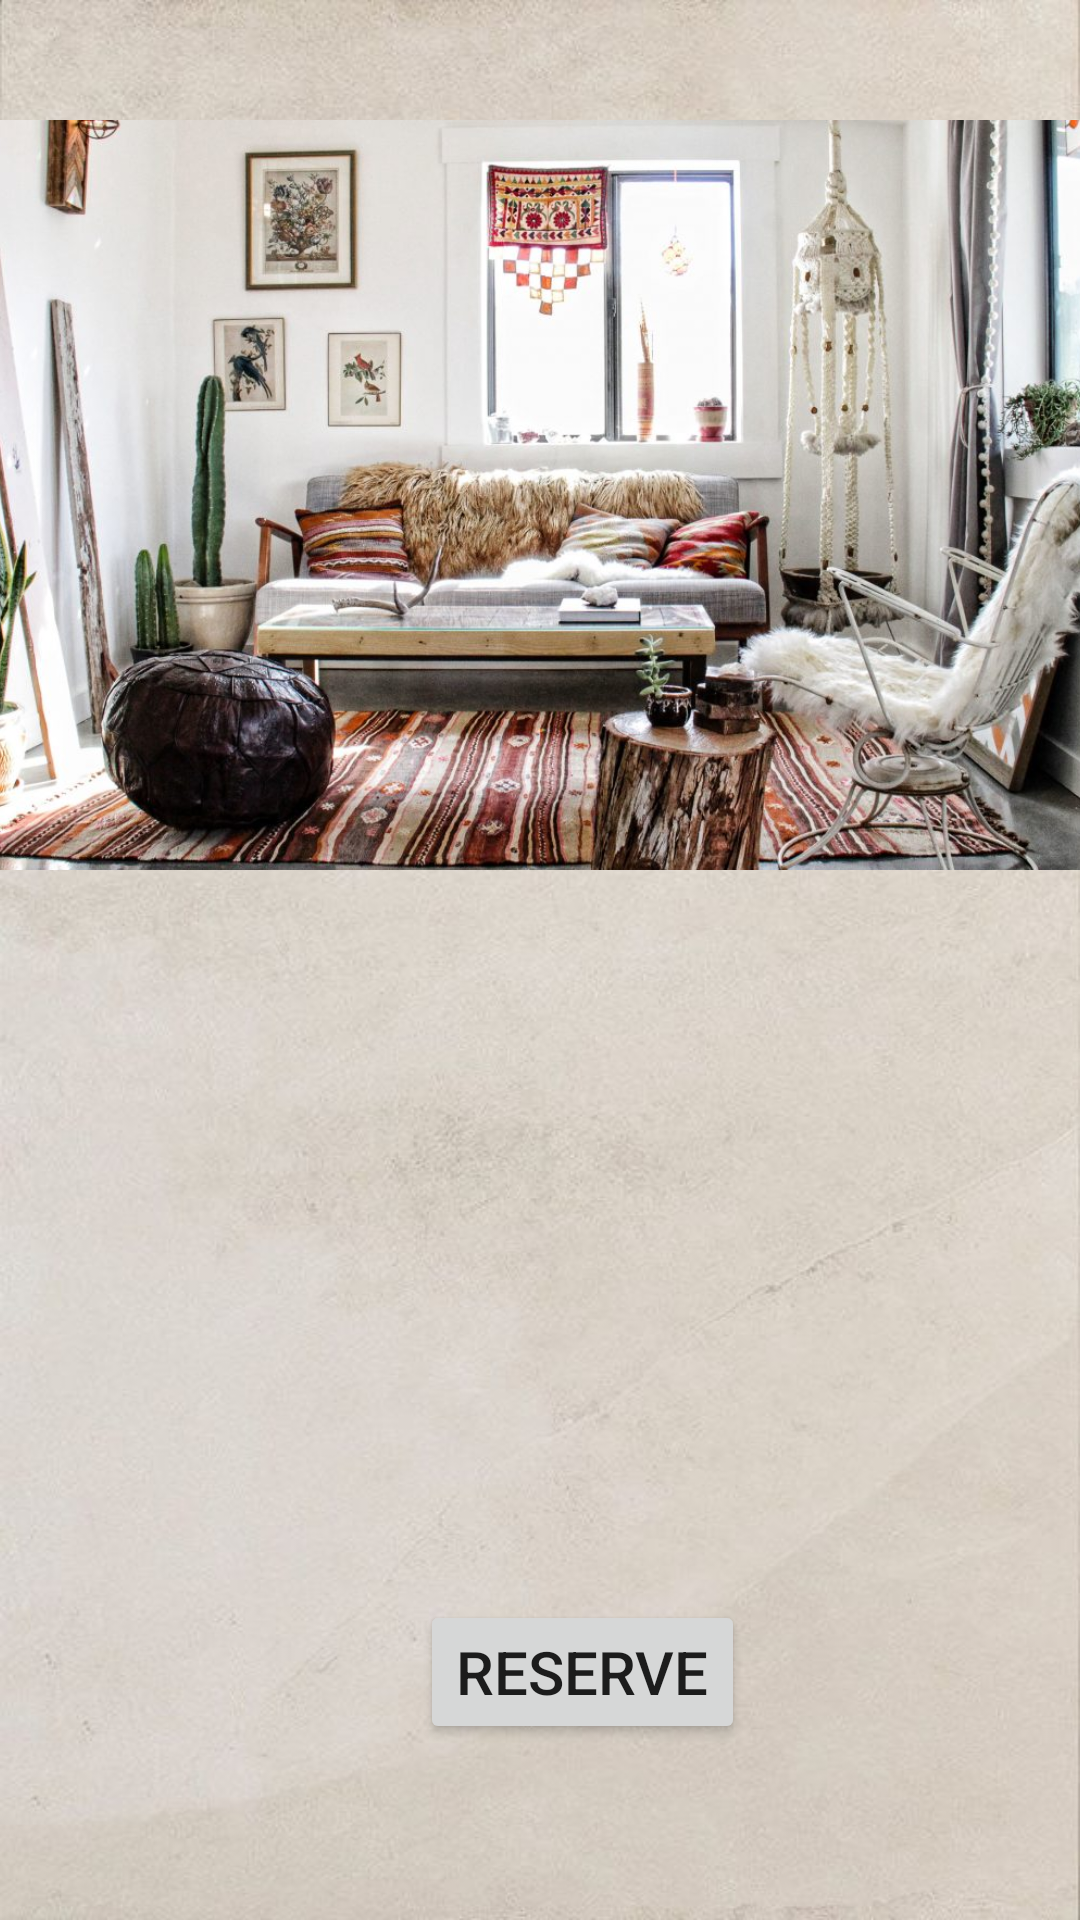

Write the Android layout XML for this screen, with the resource values it uses.
<!-- AndroidManifest.xml: application theme Theme.Finalfinaaaal -->
<!-- res/layout/activity_reserve_room.xml -->
<?xml version="1.0" encoding="utf-8"?>
<RelativeLayout
    android:layout_width="match_parent"
    android:layout_height="match_parent"
    xmlns:android="http://schemas.android.com/apk/res/android"
    xmlns:app="http://schemas.android.com/apk/res-auto"
    xmlns:tools="http://schemas.android.com/tools"
    tools:context=".ReserveRoom"
    android:background="@drawable/recbaackground">

    <ImageView
        android:id="@+id/slideshow"
        android:layout_width="500dp"
        android:layout_height="250dp"
        android:layout_alignParentLeft="false"
        android:layout_alignParentEnd="false"
        android:layout_marginTop="40dp"
        android:scaleType="centerCrop"
        android:src="@drawable/anim_slideshow" />

    <TextView
        android:id="@+id/text"
        android:layout_width="match_parent"
        android:layout_height="wrap_content"
        android:layout_below="@id/slideshow"
        android:layout_marginTop="20dp"
        android:gravity="center"
        android:textSize="40sp" />



        <TextView
            android:id="@+id/description"
            android:layout_width="match_parent"
            android:layout_height="150dp"
            android:layout_below="@id/text"
            android:layout_marginTop="20dp"
            android:gravity="center" />

    <Button
        android:id="@+id/reservebutton"
        android:layout_width="wrap_content"
        android:layout_height="wrap_content"
        android:layout_below="@id/description"
        android:layout_marginLeft="140dp"
        android:onClick="reserveRoomOnClick"
        android:text="@string/reserve"
        android:textFontWeight="1"
        android:textSize="20sp" />
</RelativeLayout>
<!-- resources referenced by this layout -->
<resources>
  <!-- drawable anim_slideshow (drawable) -->
  <?xml version="1.0" encoding="utf-8"?>
  <animation-list xmlns:android="http://schemas.android.com/apk/res/android">
  
  
      <item
          android:duration="4000"
          android:drawable="@drawable/s1"
          >
      </item>
  
      <item
          android:duration="4000"
          android:drawable="@drawable/s2"
          >
      </item>
  
      <item
          android:duration="4000"
          android:drawable="@drawable/s3"
          >
      </item>
  
  
  </animation-list>
  <!-- drawable recbaackground: jpg bitmap (drawable, 59063 bytes) -->
  <string name="reserve">Reserve</string>
  <style name="Theme.Finalfinaaaal" parent="Theme.MaterialComponents.DayNight.DarkActionBar">
          
          <item name="colorPrimary">@color/purple_500</item>
          <item name="colorPrimaryVariant">@color/purple_700</item>
          <item name="colorOnPrimary">@color/white</item>
          
          <item name="colorSecondary">@color/teal_200</item>
          <item name="colorSecondaryVariant">@color/teal_700</item>
          <item name="colorOnSecondary">@color/black</item>
          
          <item name="android:statusBarColor" tools:targetApi="l">?attr/colorPrimaryVariant</item>
          
      </style>
  <!-- drawable s1: jpeg bitmap (drawable, 204986 bytes) -->
  <!-- drawable s2: jpg bitmap (drawable, 86996 bytes) -->
  <!-- drawable s3: jpg bitmap (drawable, 343980 bytes) -->
  <!-- not gathered from this repository: default colours our renderer supplied (Android Studio template values) -->
  <color name="purple_500">#FF6200EE</color>
  <color name="purple_700">#FF3700B3</color>
  <color name="teal_200">#FF03DAC5</color>
  <color name="teal_700">#FF018786</color>
  <color name="black">#FF000000</color>
  <color name="white">#FFFFFFFF</color>
</resources>
